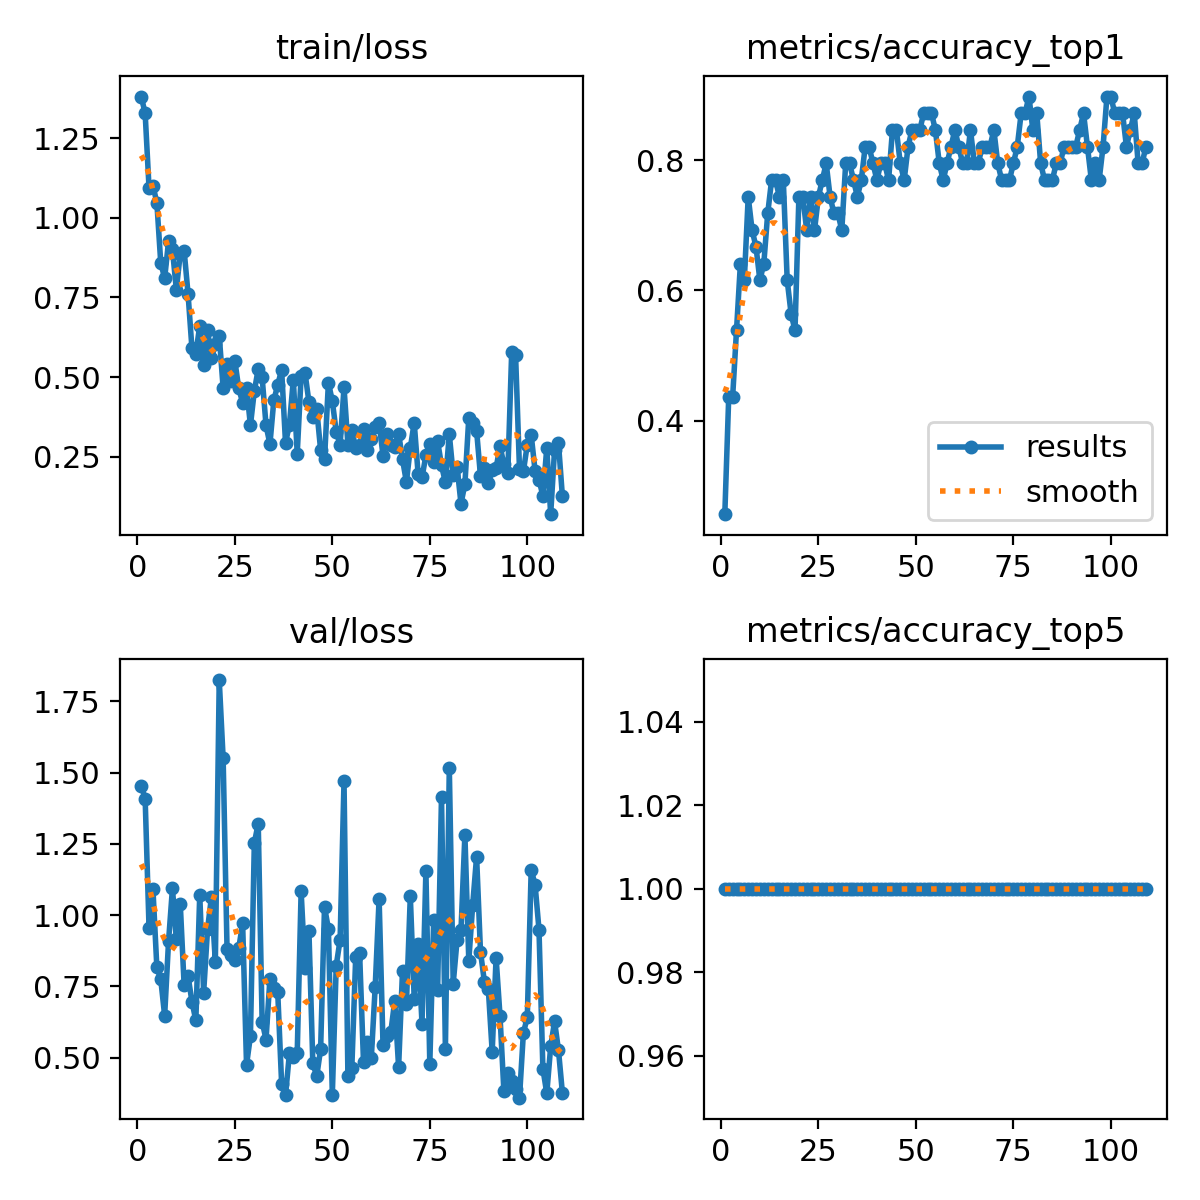

The file beside this chart, header and first rows:
epoch, time, train/loss, metrics/accuracy_top1, metrics/accuracy_top5, val/loss, lr/pg0, lr/pg1, lr/pg2
1, 8.576, 1.38, 0.2564, 1, 1.454, 8e-05, 8e-05, 0.09208
2, 9.536, 1.327, 0.4359, 1, 1.409, 0.0001692, 0.0001692, 0.08317
3, 10.63, 1.093, 0.4359, 1, 0.9541, 0.0002574, 0.0002574, 0.07426
4, 11.88, 1.1, 0.5385, 1, 1.091, 0.0003448, 0.0003448, 0.06534
5, 17.83, 1.047, 0.641, 1, 0.8173, 0.0004313, 0.0004313, 0.05643
6, 21.72, 0.8589, 0.6154, 1, 0.7749, 0.0005169, 0.0005169, 0.04752
7, 26.16, 0.8102, 0.7436, 1, 0.6475, 0.0006016, 0.0006016, 0.0386
8, 31.12, 0.9258, 0.6923, 1, 0.9074, 0.0006854, 0.0006854, 0.02969
9, 36.24, 0.9006, 0.6667, 1, 1.094, 0.0007683, 0.0007683, 0.02077
10, 40.63, 0.7745, 0.6154, 1, 0.9147, 0.0008504, 0.0008504, 0.01185
11, 45.56, 0.8871, 0.641, 1, 1.041, 0.0009315, 0.0009315, 0.002931
12, 49.97, 0.8969, 0.7179, 1, 0.7532, 0.0009455, 0.0009455, 0.0009455
13, 55.04, 0.7617, 0.7692, 1, 0.7865, 0.0009406, 0.0009406, 0.0009406
14, 60.29, 0.5904, 0.7692, 1, 0.6966, 0.0009357, 0.0009357, 0.0009357
15, 64.78, 0.5737, 0.7436, 1, 0.6303, 0.0009307, 0.0009307, 0.0009307
16, 69.77, 0.6615, 0.7692, 1, 1.071, 0.0009258, 0.0009258, 0.0009258
17, 74.16, 0.5373, 0.6154, 1, 0.7284, 0.0009208, 0.0009208, 0.0009208
18, 78.6, 0.6485, 0.5641, 1, 0.9501, 0.0009158, 0.0009158, 0.0009158
19, 83.7, 0.5592, 0.5385, 1, 1.063, 0.0009109, 0.0009109, 0.0009109
20, 88.14, 0.603, 0.7436, 1, 0.8362, 0.0009059, 0.0009059, 0.0009059
21, 92.5, 0.6298, 0.7436, 1, 1.824, 0.000901, 0.000901, 0.000901
22, 96.98, 0.4665, 0.6923, 1, 1.55, 0.0008961, 0.0008961, 0.0008961
23, 102.1, 0.5414, 0.7436, 1, 0.8823, 0.0008911, 0.0008911, 0.0008911
24, 107.4, 0.4888, 0.6923, 1, 0.8616, 0.0008862, 0.0008862, 0.0008862
25, 111.7, 0.5519, 0.7436, 1, 0.8442, 0.0008812, 0.0008812, 0.0008812
26, 117, 0.4646, 0.7692, 1, 0.8835, 0.0008762, 0.0008762, 0.0008762
27, 121.7, 0.4202, 0.7949, 1, 0.9712, 0.0008713, 0.0008713, 0.0008713
28, 125.9, 0.4669, 0.7436, 1, 0.4746, 0.0008663, 0.0008663, 0.0008663
29, 129.9, 0.3489, 0.7179, 1, 0.576, 0.0008614, 0.0008614, 0.0008614
30, 133.9, 0.4567, 0.7179, 1, 1.253, 0.0008565, 0.0008565, 0.0008565
31, 139.5, 0.5254, 0.6923, 1, 1.321, 0.0008515, 0.0008515, 0.0008515
32, 143.6, 0.4996, 0.7949, 1, 0.6261, 0.0008465, 0.0008465, 0.0008465
33, 148, 0.3491, 0.7949, 1, 0.5636, 0.0008416, 0.0008416, 0.0008416
34, 152.4, 0.2898, 0.7692, 1, 0.7773, 0.0008366, 0.0008366, 0.0008366
35, 155.7, 0.4273, 0.7436, 1, 0.746, 0.0008317, 0.0008317, 0.0008317
36, 159.6, 0.4759, 0.7692, 1, 0.7295, 0.0008268, 0.0008268, 0.0008268
37, 164.3, 0.5228, 0.8205, 1, 0.4088, 0.0008218, 0.0008218, 0.0008218
38, 168, 0.2934, 0.8205, 1, 0.3679, 0.0008169, 0.0008169, 0.0008169
39, 172.3, 0.3513, 0.7949, 1, 0.5154, 0.0008119, 0.0008119, 0.0008119
40, 176, 0.4921, 0.7692, 1, 0.503, 0.0008069, 0.0008069, 0.0008069
41, 180, 0.2605, 0.7949, 1, 0.5168, 0.000802, 0.000802, 0.000802
42, 183.8, 0.5041, 0.7949, 1, 1.083, 0.000797, 0.000797, 0.000797
43, 187, 0.5134, 0.7692, 1, 0.8129, 0.0007921, 0.0007921, 0.0007921
44, 191.8, 0.4222, 0.8461, 1, 0.9441, 0.0007872, 0.0007872, 0.0007872
45, 196.1, 0.3737, 0.8461, 1, 0.4804, 0.0007822, 0.0007822, 0.0007822
46, 200.7, 0.3989, 0.7949, 1, 0.4351, 0.0007772, 0.0007772, 0.0007772
47, 205.8, 0.2717, 0.7692, 1, 0.5294, 0.0007723, 0.0007723, 0.0007723
48, 210.1, 0.2433, 0.8205, 1, 1.029, 0.0007673, 0.0007673, 0.0007673
49, 215.2, 0.4828, 0.8461, 1, 0.9514, 0.0007624, 0.0007624, 0.0007624
50, 220.1, 0.4247, 0.8461, 1, 0.3699, 0.0007575, 0.0007575, 0.0007575
51, 224.8, 0.3284, 0.8461, 1, 0.8227, 0.0007525, 0.0007525, 0.0007525
52, 229.7, 0.2885, 0.8718, 1, 0.9137, 0.0007476, 0.0007476, 0.0007476
53, 234.4, 0.4676, 0.8718, 1, 1.469, 0.0007426, 0.0007426, 0.0007426
54, 237.9, 0.2885, 0.8718, 1, 0.4351, 0.0007376, 0.0007376, 0.0007376
55, 242.8, 0.3328, 0.8461, 1, 0.4641, 0.0007327, 0.0007327, 0.0007327
56, 246.8, 0.2793, 0.7949, 1, 0.8532, 0.0007277, 0.0007277, 0.0007277
57, 250.9, 0.2878, 0.7692, 1, 0.8656, 0.0007228, 0.0007228, 0.0007228
58, 255.1, 0.3379, 0.7949, 1, 0.484, 0.0007179, 0.0007179, 0.0007179
59, 259.8, 0.2722, 0.8205, 1, 0.5543, 0.0007129, 0.0007129, 0.0007129
60, 264.8, 0.3045, 0.8461, 1, 0.4992, 0.000708, 0.000708, 0.000708
... 49 more rows
